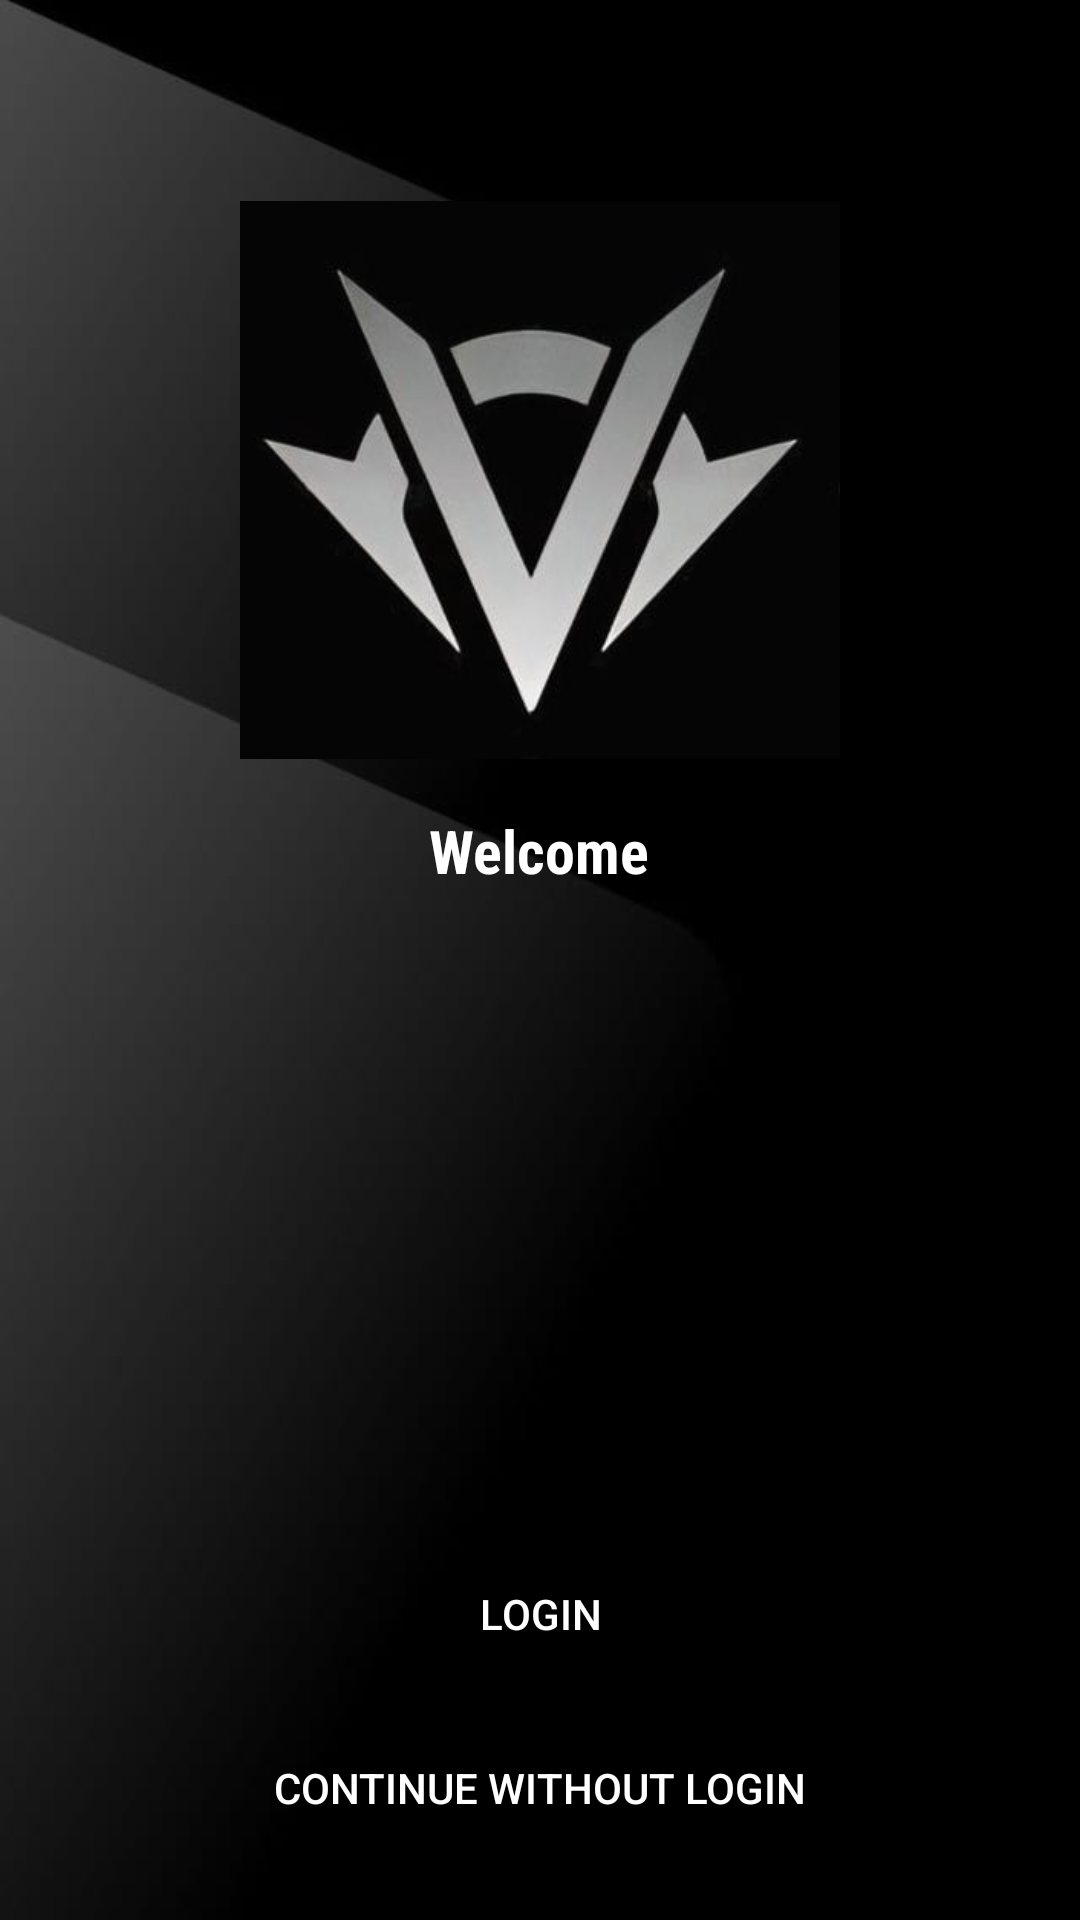

Here is an Android app screen rendered from its layout file. Give the layout XML and the strings, colors and styles it references.
<!-- AndroidManifest.xml: application theme Theme.MaterialComponents.Light.NoActionBar -->
<!-- res/layout/activity_main.xml -->
<?xml version="1.0" encoding="utf-8"?>
<RelativeLayout xmlns:android="http://schemas.android.com/apk/res/android"
    xmlns:app="http://schemas.android.com/apk/res-auto"
    xmlns:tools="http://schemas.android.com/tools"
    android:layout_width="match_parent"
    android:layout_height="match_parent"
    android:background="@drawable/convert"
    android:padding="20dp"
    tools:context=".activities.MainActivity">

    <ImageView
        android:id="@+id/iconIv"
        android:layout_width="200dp"
        android:layout_height="200dp"
        android:src="@drawable/logo_loom"
        android:layout_centerHorizontal="true"
        android:layout_marginTop="40dp"/>

    <TextView
        android:id="@+id/txtWelcome"
        android:layout_width="wrap_content"
        android:layout_height="wrap_content"
        android:layout_below="@id/iconIv"
        android:layout_centerHorizontal="true"
        android:layout_marginTop="10dp"
        android:text="Welcome"
        android:fontFamily="sans-serif-condensed"
        android:textStyle="bold"
        android:textColor="@color/white"
        android:textSize="20sp" />

    <Button
        android:id="@+id/loginBtn"
        android:layout_width="match_parent"
        android:layout_height="wrap_content"
        android:layout_above="@id/skipBtn"
        android:layout_marginBottom="10dp"
        android:text="Login"
        android:background="@drawable/shape_button01"
        android:textColor="@color/white"/>

    <Button
        android:id="@+id/skipBtn"
        android:layout_width="match_parent"
        android:layout_height="wrap_content"
        android:layout_alignParentBottom="true"
        android:background="@drawable/shape_button02"
        android:text="Continue Without Login"
        android:textColor="@color/white"/>

</RelativeLayout>
<!-- resources referenced by this layout -->
<resources>
  <color name="white">#FFFFFFFF</color>
  <!-- drawable convert: jpg bitmap (drawable, 16544 bytes) -->
  <!-- drawable logo_loom: jpg bitmap (drawable, 8919 bytes) -->
</resources>
